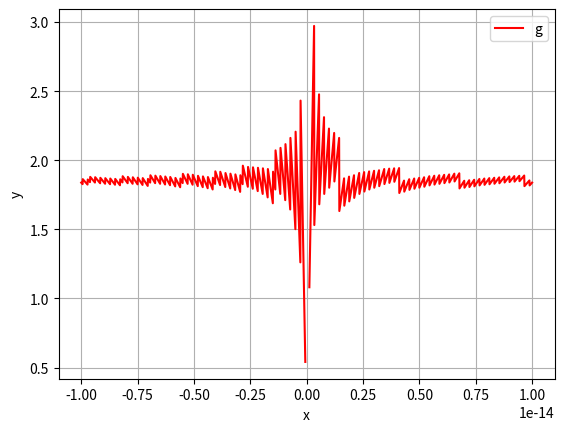
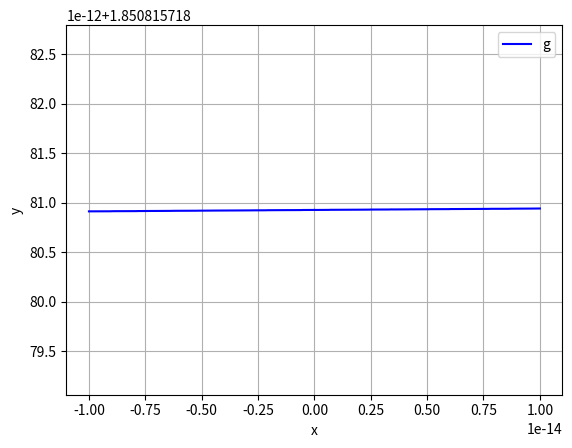

Source code (Python) for these figures, in order:
import numpy as np
import matplotlib.pyplot as plt


## Aufgabe 2b
def g1(x):
    return x / (np.sin(1 + x) - np.sin(1))


x = np.linspace(-1e-14, 1e-14, 2001)
y1 = g1(x)

plt.figure(1)
plt.plot(x, y1, color="red")

plt.grid()
plt.xlabel('x')
plt.ylabel('y')
plt.legend("g1(x)")


## Aufgabe 2c

def g2(x):
    return x / (2 * np.cos(1 + x / 2) * np.sin(x / 2))


y2 = g2(x)

plt.figure(2)
plt.plot(x, y2, color="blue")
plt.grid()
plt.xlabel('x')
plt.ylabel('y')
plt.legend("g2(x)")

plt.show()
